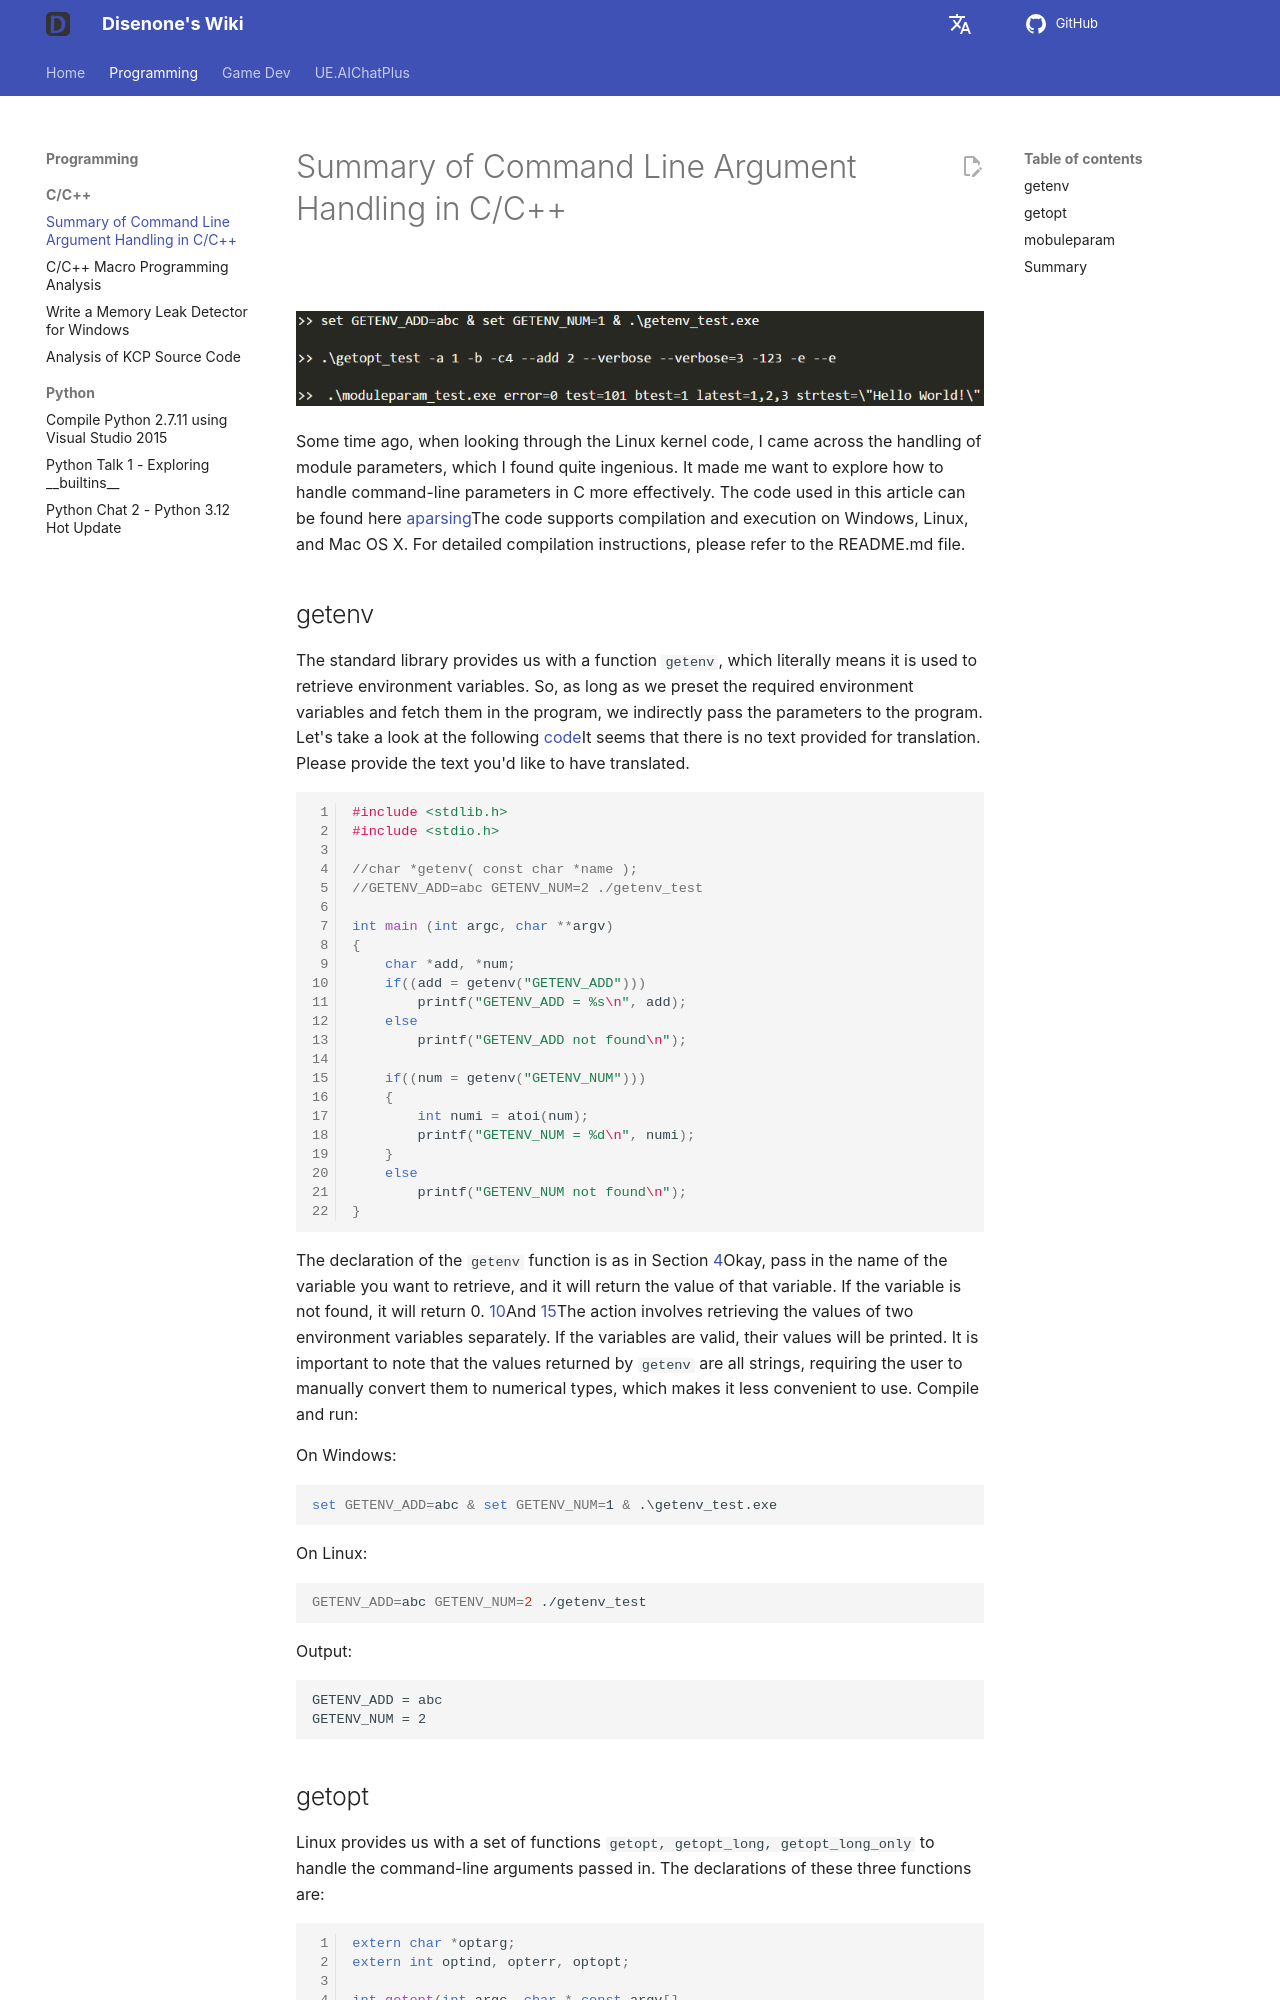

repository: disenone/wiki · page: en/cpp-C和Cpp的命令行参数处理总结/index.html · generator: mkdocs

---
layout: post
title: Summary of Command Line Argument Handling in C/C++
categories:
- c++
catalog: true
tags:
- dev
description: Not long ago, while reviewing the Linux kernel code, I came across how
  the kernel handles module parameters (moduleparam). I found it quite clever, which
  made me think about how to handle command line parameters in C more effectively.
figures:
- assets/post_assets/2016-11-19-aparsing/aparsing.png
---

<meta property="og:title" content="C/C++ 的命令行参数处理总结" />

![](https://img.shields.io/badge/vs-2015-68217A.svg){:style="display: inline-block"}
![](https://img.shields.io/badge/gcc-4.9-blue.svg){:style="display: inline-block"}
![](https://img.shields.io/badge/clang-3.7-birghtgreen.svg){:style="display: inline-block"}

![](assets/img/2016-11-19-aparsing/aparsing.png)

Some time ago, when looking through the Linux kernel code, I came across the handling of module parameters, which I found quite ingenious. It made me want to explore how to handle command-line parameters in C more effectively. The code used in this article can be found here [aparsing](https://github.com/disenone/aparsing)The code supports compilation and execution on Windows, Linux, and Mac OS X. For detailed compilation instructions, please refer to the README.md file.

## getenv

The standard library provides us with a function `getenv`, which literally means it is used to retrieve environment variables. So, as long as we preset the required environment variables and fetch them in the program, we indirectly pass the parameters to the program. Let's take a look at the following [code](https://github.com/disenone/aparsing/blob/master/getenv/getenv_test.c)It seems that there is no text provided for translation. Please provide the text you'd like to have translated.

``` cpp linenums="1"
#include <stdlib.h>
#include <stdio.h>

//char *getenv( const char *name );
//GETENV_ADD=abc GETENV_NUM=2 ./getenv_test 

int main (int argc, char **argv)
{
    char *add, *num;
    if((add = getenv("GETENV_ADD")))
        printf("GETENV_ADD = %s\n", add);
    else
        printf("GETENV_ADD not found\n");

    if((num = getenv("GETENV_NUM")))
    {
        int numi = atoi(num);
        printf("GETENV_NUM = %d\n", numi);
    }
    else
        printf("GETENV_NUM not found\n");
}
```

The declaration of the `getenv` function is as in Section [4](#__codelineno-0-5)Okay, pass in the name of the variable you want to retrieve, and it will return the value of that variable. If the variable is not found, it will return 0. [10](#__codelineno-0-10)And [15](#__codelineno-0-15)The action involves retrieving the values of two environment variables separately. If the variables are valid, their values will be printed. It is important to note that the values returned by `getenv` are all strings, requiring the user to manually convert them to numerical types, which makes it less convenient to use. Compile and run:

On Windows:

``` bat
set GETENV_ADD=abc & set GETENV_NUM=1 & .\getenv_test.exe
```

On Linux:

``` shell
GETENV_ADD=abc GETENV_NUM=2 ./getenv_test 
```

Output:

```
GETENV_ADD = abc
GETENV_NUM = 2
```
